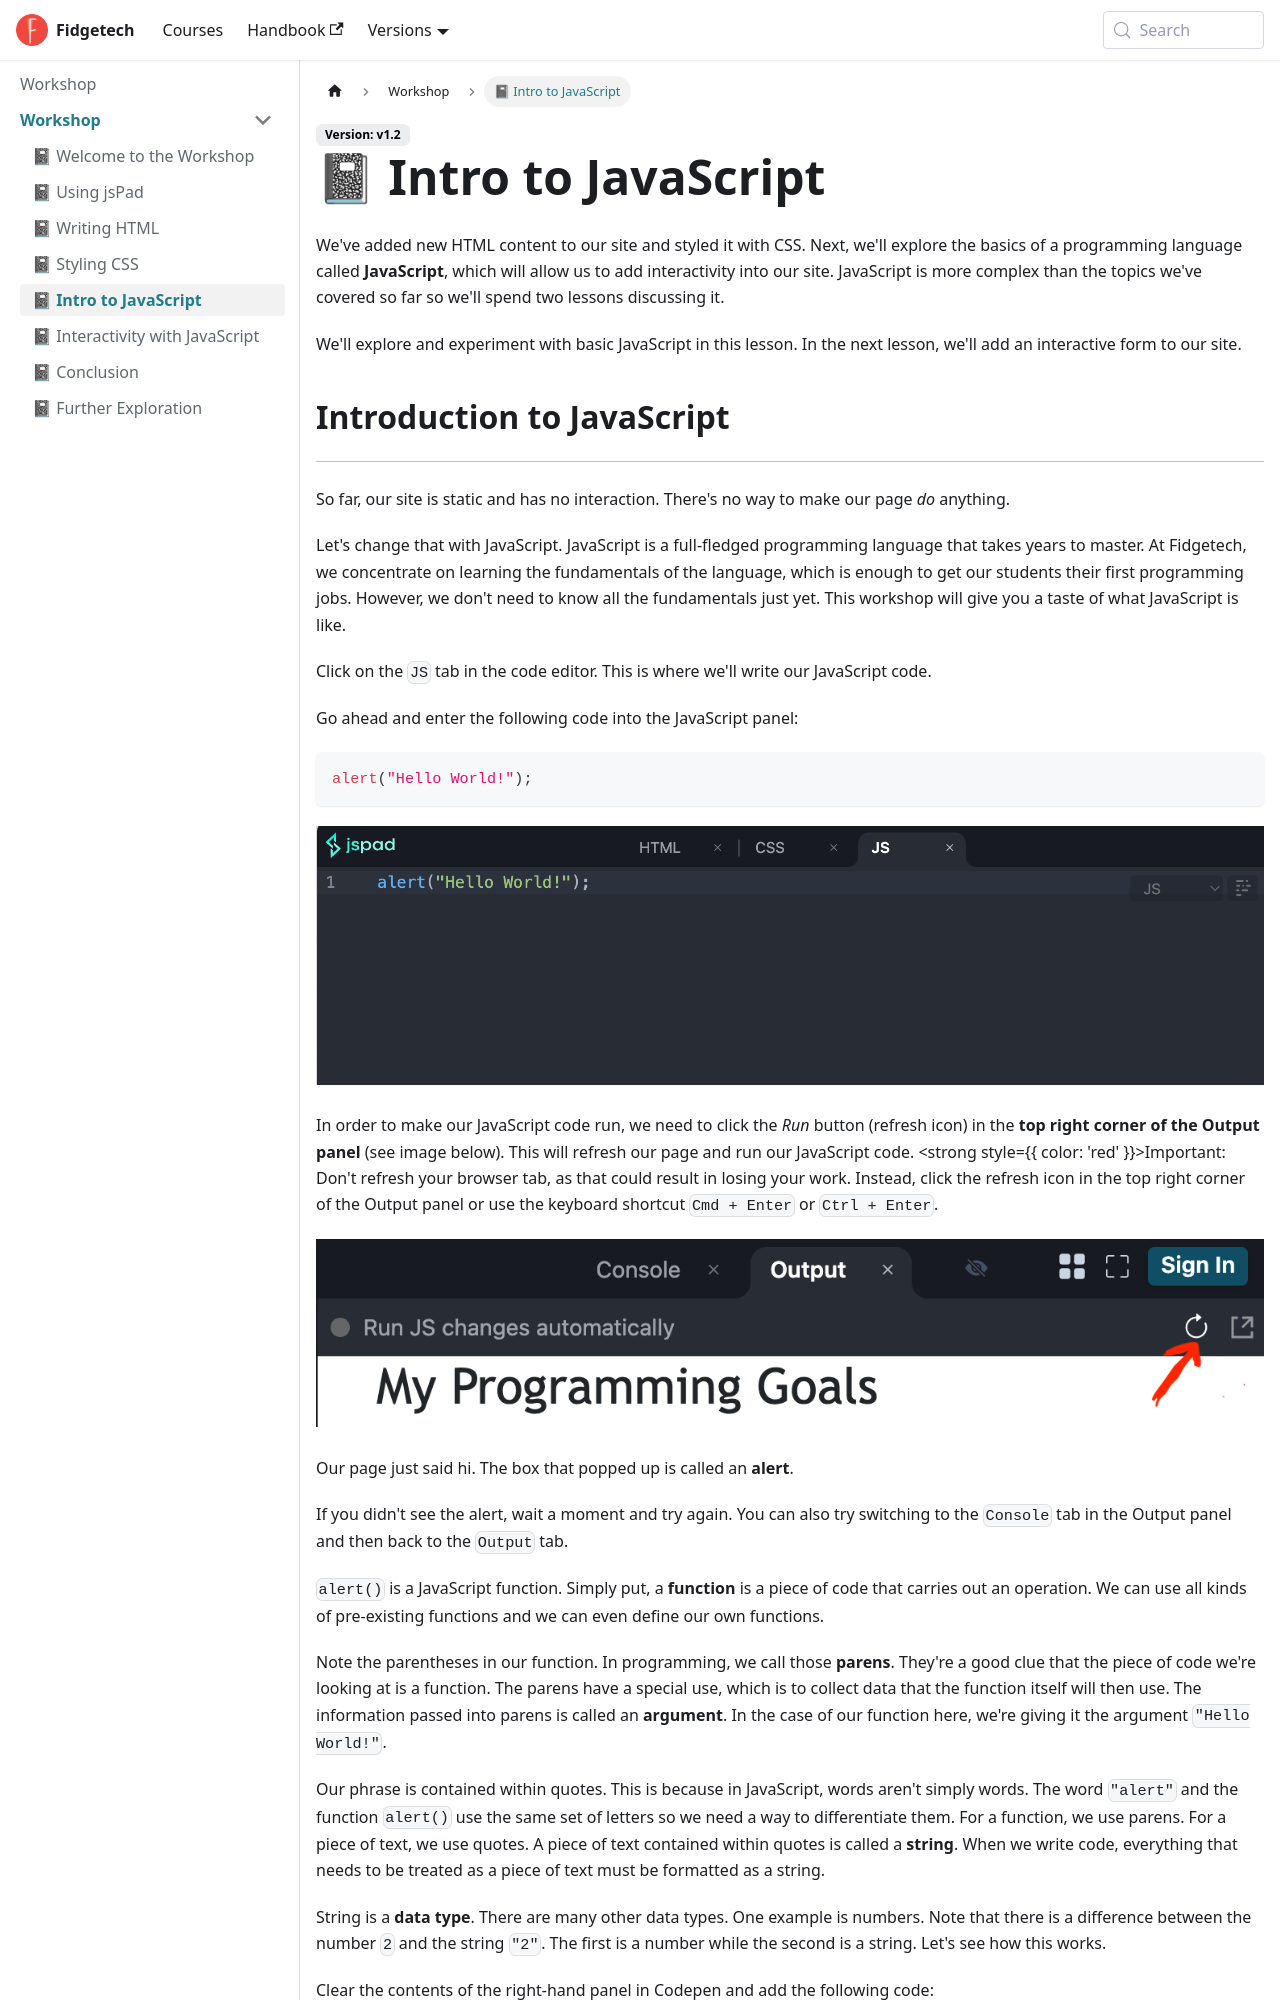

repository: fidgetech/curriculum · page: v1.2/workshops/workshop/intro-to-javascript.html · generator: docusaurus

---
title: "📓 Intro to JavaScript"
day: weekend
id: intro-to-javascript
hide_table_of_contents: true
---

We've added new HTML content to our site and styled it with CSS. Next, we'll explore the basics of a programming language called **JavaScript**, which will allow us to add interactivity into our site. JavaScript is more complex than the topics we've covered so far so we'll spend two lessons discussing it.

We'll explore and experiment with basic JavaScript in this lesson. In the next lesson, we'll add an interactive form to our site.
